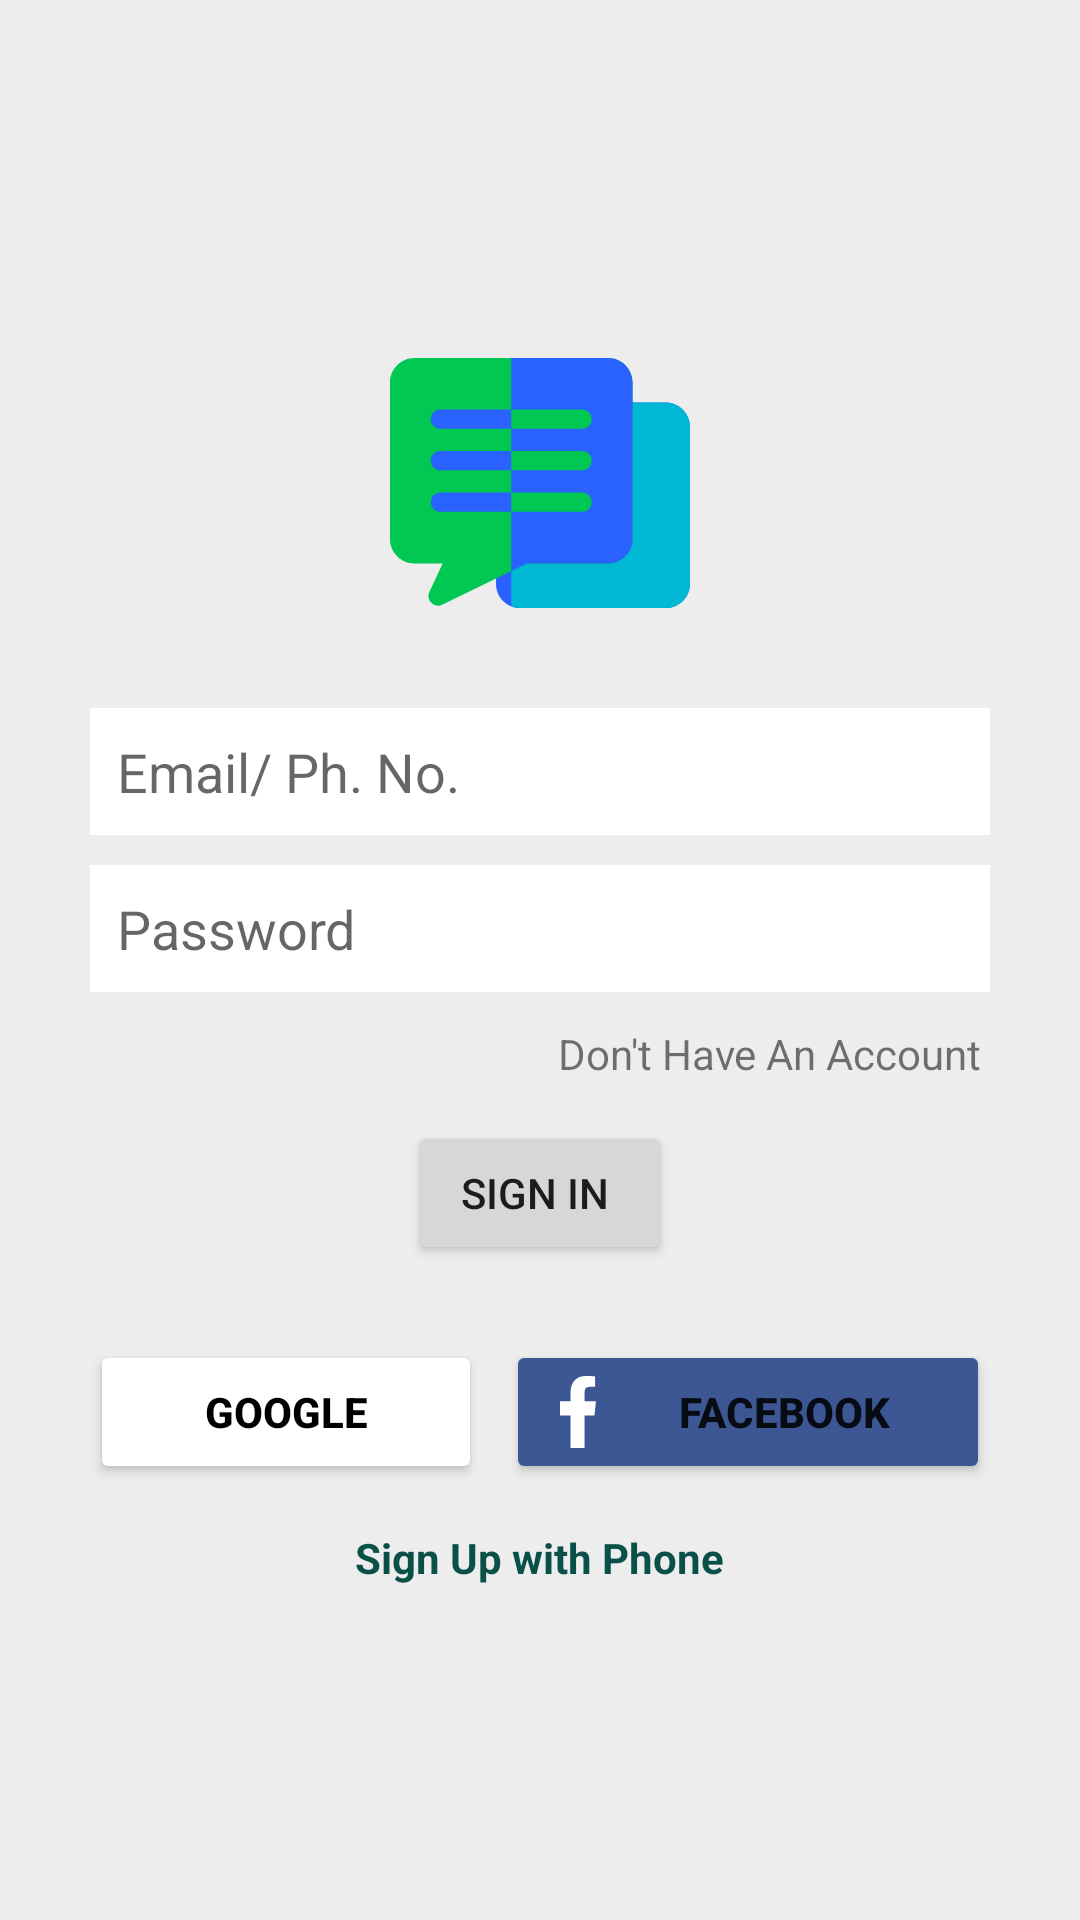

This screen was rendered from an Android layout file. Write that file and the resources it references.
<!-- AndroidManifest.xml: application theme Theme.LetsChat -->
<!-- res/layout/activity_sign_in.xml -->
<?xml version="1.0" encoding="utf-8"?>
<LinearLayout
    xmlns:android="http://schemas.android.com/apk/res/android"
    xmlns:app="http://schemas.android.com/apk/res-auto"
    xmlns:tools="http://schemas.android.com/tools"
    android:layout_width="match_parent"
    android:layout_height="match_parent"
    android:background="@color/light_grey"
    android:gravity="center"
    android:orientation="vertical"
    tools:context=".SignInActivity">

    <LinearLayout
        android:layout_width="match_parent"
        android:layout_height="wrap_content"
        android:layout_marginLeft="30dp"
        android:layout_marginRight="30dp"
        android:gravity="center_horizontal"
        android:orientation="vertical">

        <ImageView
            android:id="@+id/imageView"
            android:layout_width="100dp"
            android:layout_height="100dp"
            android:src="@drawable/chatting" />


        <EditText
            android:id="@+id/etEmailSigIn"
            android:layout_width="match_parent"
            android:layout_height="wrap_content"
            android:layout_marginTop="25dp"
            android:layout_marginBottom="10dp"
            android:background="@color/white"
            android:ems="10"
            android:hint="Email/ Ph. No."
            android:inputType="textEmailAddress"
            android:padding="9dp" />

        <EditText
            android:id="@+id/etPasswordSigIn"
            android:layout_width="match_parent"
            android:layout_height="wrap_content"
            android:layout_marginBottom="8dp"
            android:background="@color/white"
            android:ems="10"
            android:hint="Password"
            android:inputType="textPassword"
            android:padding="9dp" />

        <TextView
            android:id="@+id/tvDontHaveAcc"
            android:layout_width="match_parent"
            android:layout_height="wrap_content"
            android:layout_marginBottom="10dp"
            android:gravity="right"
            android:padding="3dp"
            android:text="Don't Have An Account" />

        <Button
            android:id="@+id/btnSignIn"
            android:layout_width="wrap_content"
            android:layout_height="wrap_content"
            android:text="Sign In " />

        <LinearLayout
            android:layout_width="match_parent"
            android:layout_height="match_parent"
            android:layout_marginTop="25dp"
            android:orientation="horizontal">

            <Button
                android:id="@+id/btnGoogle"
                android:layout_width="wrap_content"
                android:layout_height="wrap_content"
                android:layout_marginRight="4dp"
                android:layout_weight="1"
                android:backgroundTint="@color/white"
                android:drawableLeft="@drawable/google"
                android:padding="12dp"
                android:text="Google"
                android:textColor="@color/black"
                android:textStyle="bold"
                app:cornerRadius="4dp" />

            <Button
                android:id="@+id/btnFacebook"
                android:layout_width="wrap_content"
                android:layout_height="wrap_content"
                android:layout_marginLeft="4dp"
                android:layout_weight="1"
                android:backgroundTint="@color/fb_color"
                android:drawableLeft="@drawable/facebookw"
                android:padding="12dp"
                android:text="Facebook"
                android:textSize="14sp"
                android:textStyle="bold"
                app:cornerRadius="4dp" />

        </LinearLayout>
    </LinearLayout>

    <TextView
        android:id="@+id/tvSignUpPhone"
        android:layout_width="wrap_content"
        android:layout_height="wrap_content"

        android:layout_marginTop="15dp"
        android:text="Sign Up with Phone"
        android:textColor="@color/colorPrimaryDark"
        android:textStyle="bold" />

</LinearLayout>
<!-- resources referenced by this layout -->
<resources>
  <color name="black">#FF000000</color>
  <color name="colorPrimaryDark">#095049</color>
  <color name="fb_color">#3c5793</color>
  <color name="light_grey">#EDEDED</color>
  <color name="white">#FFFFFFFF</color>
  <!-- drawable chatting: vector/xml drawable (drawable, 2639 chars, omitted) -->
  <!-- drawable facebookw (drawable) -->
  <vector android:height="24dp" android:viewportHeight="20"
      android:viewportWidth="20" android:width="24dp" xmlns:android="http://schemas.android.com/apk/res/android">
      <path android:fillColor="#FFFFFF" android:fillType="evenOdd"
          android:pathData="M11.821,20L11.821,11L14.554,11L15,7L11.821,7L11.821,5.052C11.821,4.022 11.848,3 13.287,3L14.745,3L14.745,0.14C14.745,0.097 13.492,0 12.226,0C9.58,0 7.923,1.657 7.923,4.7L7.923,7L5,7L5,11L7.923,11L7.923,20L11.821,20Z"
          android:strokeColor="#00000000" android:strokeWidth="1"/>
  </vector>
  <style name="Theme.LetsChat" parent="Base.Theme.LetsChat" />
  <style name="Base.Theme.LetsChat" parent="Theme.MaterialComponents.DayNight.DarkActionBar">
          
          
          
          <item name="colorPrimary">@color/colorPrimary</item>
          <item name="colorPrimaryVariant">@color/colorPrimaryDark</item>
          <item name="colorOnPrimary">@color/white</item>
          
          <item name="colorSecondary">@color/teal_200</item>
          <item name="colorSecondaryVariant">@color/teal_700</item>
          <item name="colorOnSecondary">@color/black</item>
          
          <item name="android:statusBarColor" tools:targetApi="1">?attr/colorPrimaryVariant</item>
  
  
      </style>
  <color name="colorPrimary">#0b6156</color>
  <color name="teal_200">#FF03CaD5</color>
  <color name="teal_700">#015756</color>
</resources>
